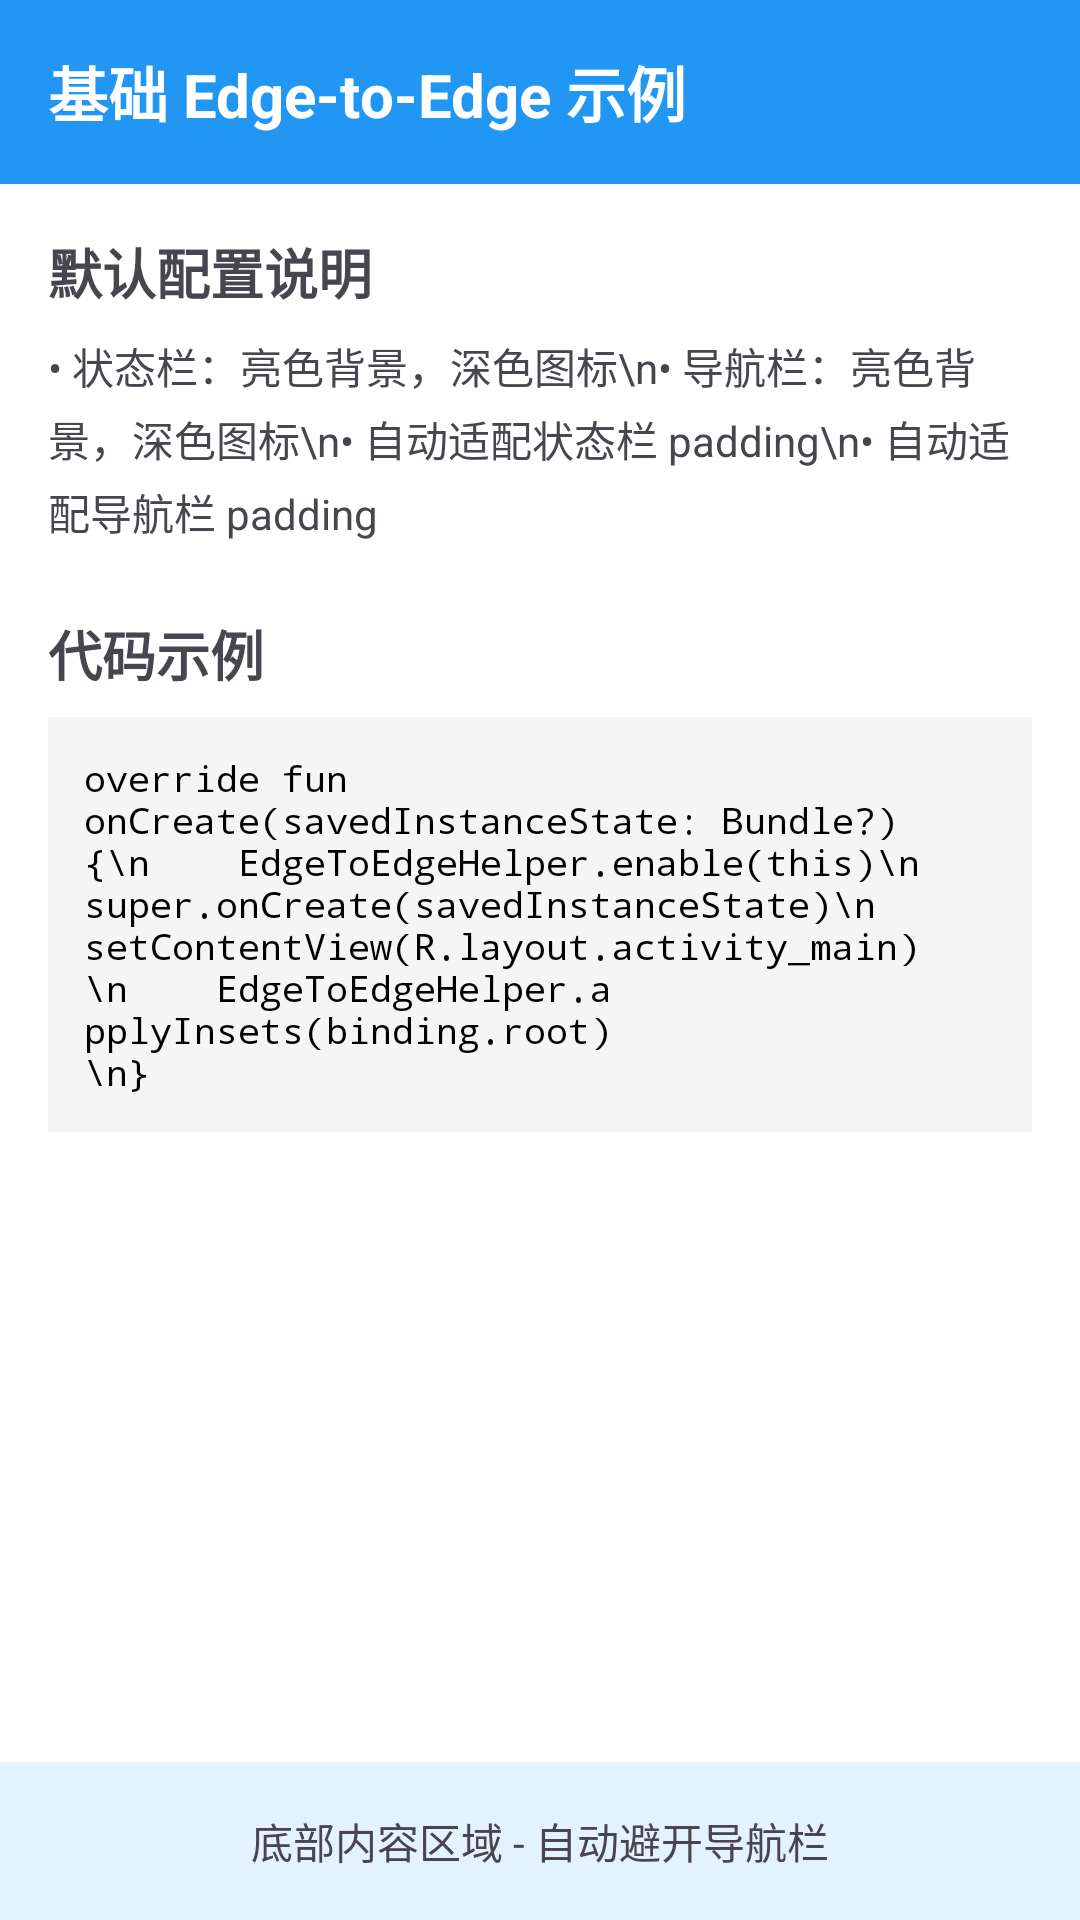

This screen was rendered from an Android layout file. Write that file and the resources it references.
<!-- AndroidManifest.xml: application theme Theme.AndroidUtils -->
<!-- res/layout/activity_basic_edge.xml -->
<?xml version="1.0" encoding="utf-8"?>
<LinearLayout xmlns:android="http://schemas.android.com/apk/res/android"
    android:layout_width="match_parent"
    android:layout_height="match_parent"
    android:orientation="vertical"
    android:background="#FFFFFF">

    <TextView
        android:id="@+id/tvTitle"
        android:layout_width="match_parent"
        android:layout_height="wrap_content"
        android:background="#2196F3"
        android:padding="16dp"
        android:text="基础 Edge-to-Edge 示例"
        android:textColor="#FFFFFF"
        android:textSize="20sp"
        android:textStyle="bold" />

    <ScrollView
        android:layout_width="match_parent"
        android:layout_height="0dp"
        android:layout_weight="1">

        <LinearLayout
            android:layout_width="match_parent"
            android:layout_height="wrap_content"
            android:orientation="vertical"
            android:padding="16dp">

            <TextView
                android:layout_width="wrap_content"
                android:layout_height="wrap_content"
                android:text="默认配置说明"
                android:textSize="18sp"
                android:textStyle="bold" />

            <TextView
                android:layout_width="wrap_content"
                android:layout_height="wrap_content"
                android:layout_marginTop="8dp"
                android:text="• 状态栏：亮色背景，深色图标\n• 导航栏：亮色背景，深色图标\n• 自动适配状态栏 padding\n• 自动适配导航栏 padding"
                android:lineSpacingExtra="4dp" />

            <TextView
                android:layout_width="wrap_content"
                android:layout_height="wrap_content"
                android:layout_marginTop="24dp"
                android:text="代码示例"
                android:textSize="18sp"
                android:textStyle="bold" />

            <TextView
                android:layout_width="wrap_content"
                android:layout_height="wrap_content"
                android:layout_marginTop="8dp"
                android:fontFamily="monospace"
                android:background="#F5F5F5"
                android:padding="12dp"
                android:textColor="@color/black"
                android:text="override fun onCreate(savedInstanceState: Bundle?) {\n    EdgeToEdgeHelper.enable(this)\n    super.onCreate(savedInstanceState)\n    setContentView(R.layout.activity_main)\n    EdgeToEdgeHelper.applyInsets(binding.root)\n}"
                android:textSize="12sp" />

        </LinearLayout>
    </ScrollView>

    <TextView
        android:layout_width="match_parent"
        android:layout_height="wrap_content"
        android:background="#E3F2FD"
        android:padding="16dp"
        android:gravity="center"
        android:text="底部内容区域 - 自动避开导航栏" />

</LinearLayout>
<!-- resources referenced by this layout -->
<resources>
  <style name="Theme.AndroidUtils" parent="Base.Theme.AndroidUtils" />
  <style name="Base.Theme.AndroidUtils" parent="Theme.Material3.Light.NoActionBar">
          
          
      </style>
  <!-- not gathered from this repository: default colours our renderer supplied (Android Studio template values) -->
  <color name="black">#FF000000</color>
</resources>
